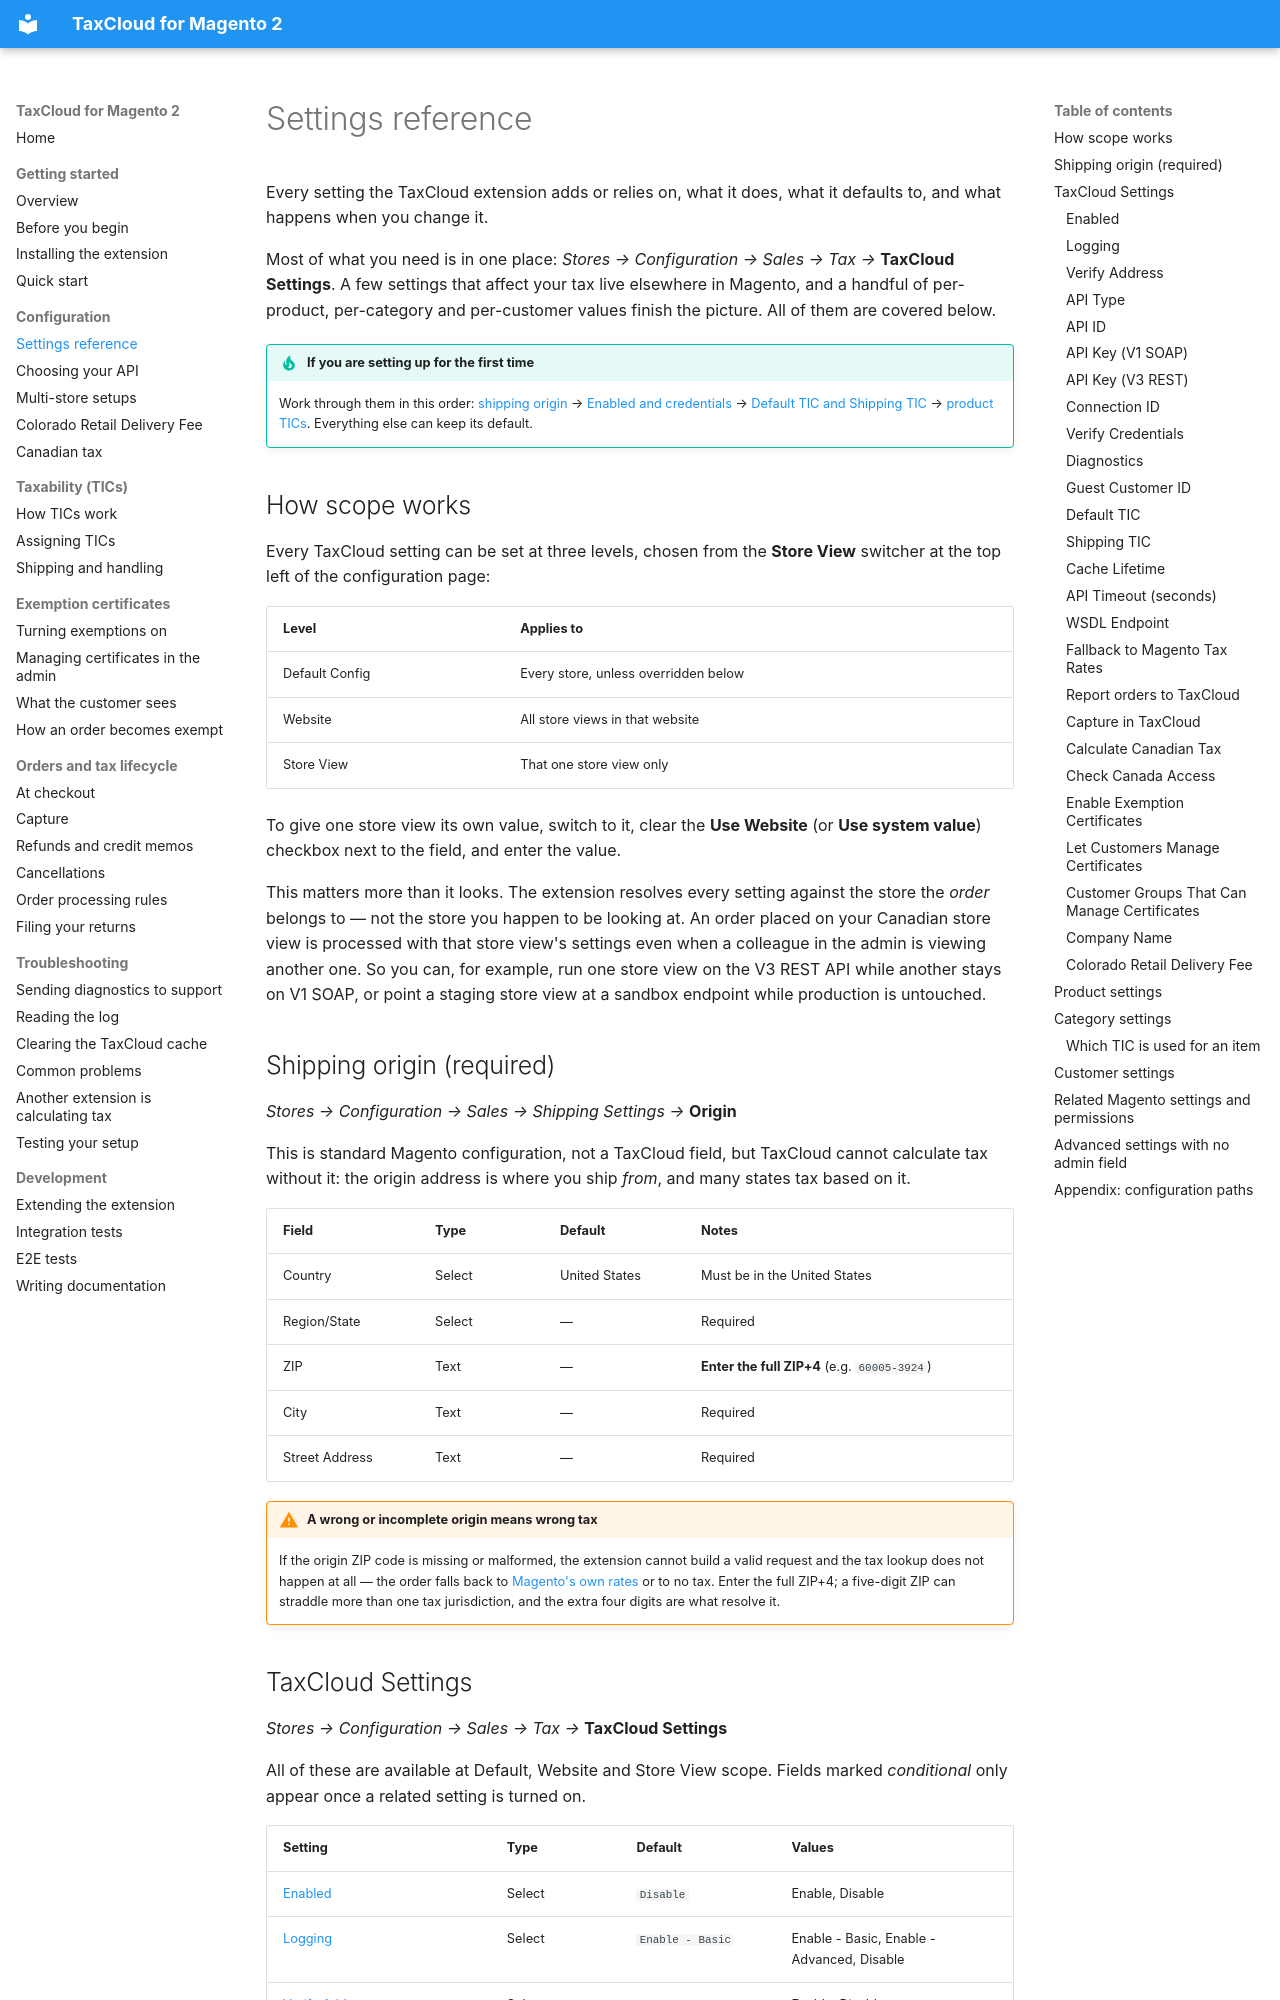

repository: FedTax/Magento2 · page: settings/index.html · generator: mkdocs

# Settings reference

Every setting the TaxCloud extension adds or relies on, what it does, what it
defaults to, and what happens when you change it.

Most of what you need is in one place: *Stores → Configuration → Sales → Tax →* **TaxCloud Settings**. A few settings that affect your tax live elsewhere in
Magento, and a handful of per-product, per-category and per-customer values
finish the picture. All of them are covered below.

!!! tip "If you are setting up for the first time"
    Work through them in this order: [shipping origin](#shipping-origin-required)
    → [Enabled and credentials](#taxcloud-settings) →
    [Default TIC and Shipping TIC](#default-tic) →
    [product TICs](#product-settings). Everything else can keep its default.

## How scope works

Every TaxCloud setting can be set at three levels, chosen from the **Store
View** switcher at the top left of the configuration page:

| Level | Applies to |
|---|---|
| Default Config | Every store, unless overridden below |
| Website | All store views in that website |
| Store View | That one store view only |

To give one store view its own value, switch to it, clear the **Use Website**
(or **Use system value**) checkbox next to the field, and enter the value.

This matters more than it looks. The extension resolves every setting against
the store the *order* belongs to — not the store you happen to be looking at.
An order placed on your Canadian store view is processed with that store view's
settings even when a colleague in the admin is viewing another one. So you can,
for example, run one store view on the V3 REST API while another stays on V1
SOAP, or point a staging store view at a sandbox endpoint while production is
untouched.

## Shipping origin (required)

*Stores → Configuration → Sales → Shipping Settings →* **Origin**

This is standard Magento configuration, not a TaxCloud field, but TaxCloud
cannot calculate tax without it: the origin address is where you ship *from*,
and many states tax based on it.

| Field | Type | Default | Notes |
|---|---|---|---|
| Country | Select | United States | Must be in the United States |
| Region/State | Select | — | Required |
| ZIP | Text | — | **Enter the full ZIP+4** (e.g. `60005-3924`) |
| City | Text | — | Required |
| Street Address | Text | — | Required |

!!! warning "A wrong or incomplete origin means wrong tax"
    If the origin ZIP code is missing or malformed, the extension cannot build
    a valid request and the tax lookup does not happen at all — the order falls
    back to [Magento's own rates](#fallback-to-magento-tax-rates) or to no tax.
    Enter the full ZIP+4; a five-digit ZIP can straddle more than one tax
    jurisdiction, and the extra four digits are what resolve it.
